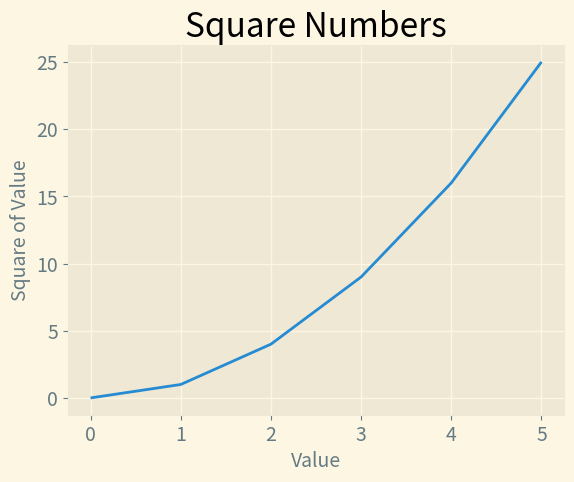

This figure's Python source:
import matplotlib.pyplot as plt
plt.style.available

input_values = [0, 1, 2, 3, 4, 5]
squares = [0, 1, 4, 9, 16, 25]

plt.style.use('Solarize_Light2')
fig, ax = plt.subplots()
ax.plot(input_values, squares, linewidth=2)

# Set chart title and label axes

ax.set_title("Square Numbers", fontsize=24)
ax.set_xlabel("Value", fontsize=14)
ax.set_ylabel("Square of Value", fontsize=14)

#Set size of the tick labels
ax.tick_params(labelsize=14)

plt.show()